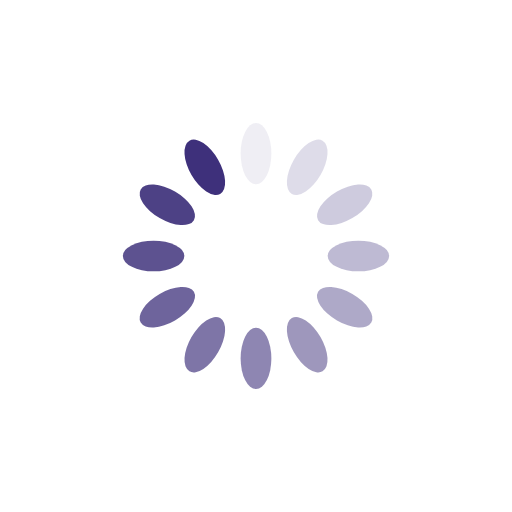
t = 0.00 s
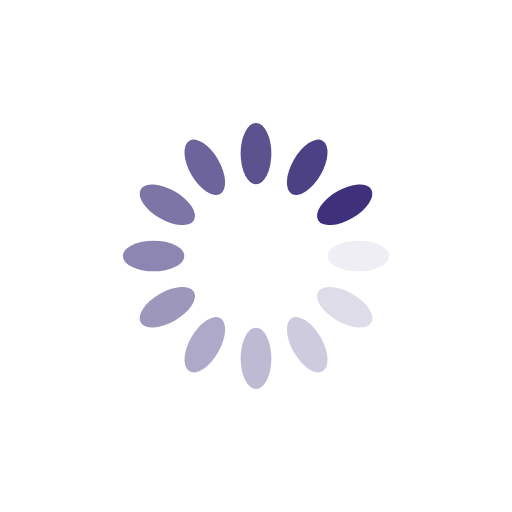
t = 0.25 s
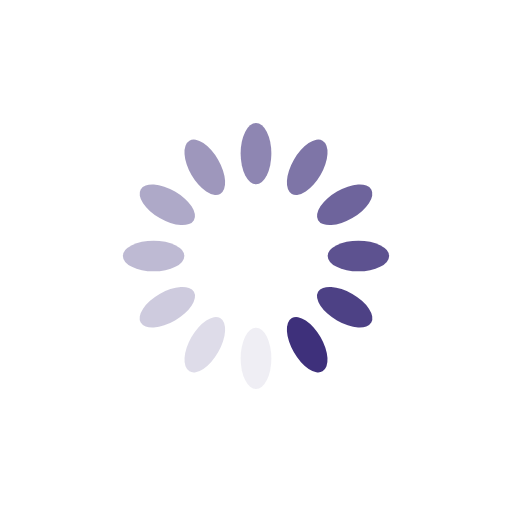
t = 0.50 s
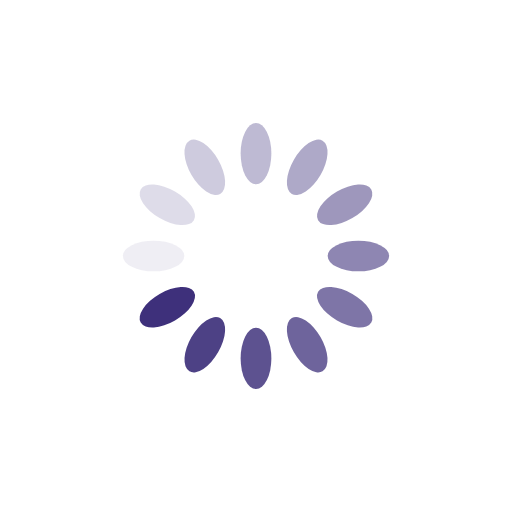
t = 0.75 s

The animated SVG that drew these frames (rendered in a browser with its animation timeline set to each time). Animation: 12 SMIL elements (animate=12); one cycle of 1.00 s, repeats indefinitely.

<svg xmlns="http://www.w3.org/2000/svg" viewBox="0 0 100 100" preserveAspectRatio="xMidYMid" width="200" height="200" style="shape-rendering: auto; display: block; background: rgb(255, 255, 255);" xmlns:xlink="http://www.w3.org/1999/xlink"><g><g transform="rotate(0 50 50)">
  <rect fill="#3e307b" height="12" width="6" ry="6" rx="3" y="24" x="47">
    <animate repeatCount="indefinite" begin="-0.9166666666666666s" dur="1s" keyTimes="0;1" values="1;0" attributeName="opacity"></animate>
  </rect>
</g><g transform="rotate(30 50 50)">
  <rect fill="#3e307b" height="12" width="6" ry="6" rx="3" y="24" x="47">
    <animate repeatCount="indefinite" begin="-0.8333333333333334s" dur="1s" keyTimes="0;1" values="1;0" attributeName="opacity"></animate>
  </rect>
</g><g transform="rotate(60 50 50)">
  <rect fill="#3e307b" height="12" width="6" ry="6" rx="3" y="24" x="47">
    <animate repeatCount="indefinite" begin="-0.75s" dur="1s" keyTimes="0;1" values="1;0" attributeName="opacity"></animate>
  </rect>
</g><g transform="rotate(90 50 50)">
  <rect fill="#3e307b" height="12" width="6" ry="6" rx="3" y="24" x="47">
    <animate repeatCount="indefinite" begin="-0.6666666666666666s" dur="1s" keyTimes="0;1" values="1;0" attributeName="opacity"></animate>
  </rect>
</g><g transform="rotate(120 50 50)">
  <rect fill="#3e307b" height="12" width="6" ry="6" rx="3" y="24" x="47">
    <animate repeatCount="indefinite" begin="-0.5833333333333334s" dur="1s" keyTimes="0;1" values="1;0" attributeName="opacity"></animate>
  </rect>
</g><g transform="rotate(150 50 50)">
  <rect fill="#3e307b" height="12" width="6" ry="6" rx="3" y="24" x="47">
    <animate repeatCount="indefinite" begin="-0.5s" dur="1s" keyTimes="0;1" values="1;0" attributeName="opacity"></animate>
  </rect>
</g><g transform="rotate(180 50 50)">
  <rect fill="#3e307b" height="12" width="6" ry="6" rx="3" y="24" x="47">
    <animate repeatCount="indefinite" begin="-0.4166666666666667s" dur="1s" keyTimes="0;1" values="1;0" attributeName="opacity"></animate>
  </rect>
</g><g transform="rotate(210 50 50)">
  <rect fill="#3e307b" height="12" width="6" ry="6" rx="3" y="24" x="47">
    <animate repeatCount="indefinite" begin="-0.3333333333333333s" dur="1s" keyTimes="0;1" values="1;0" attributeName="opacity"></animate>
  </rect>
</g><g transform="rotate(240 50 50)">
  <rect fill="#3e307b" height="12" width="6" ry="6" rx="3" y="24" x="47">
    <animate repeatCount="indefinite" begin="-0.25s" dur="1s" keyTimes="0;1" values="1;0" attributeName="opacity"></animate>
  </rect>
</g><g transform="rotate(270 50 50)">
  <rect fill="#3e307b" height="12" width="6" ry="6" rx="3" y="24" x="47">
    <animate repeatCount="indefinite" begin="-0.16666666666666666s" dur="1s" keyTimes="0;1" values="1;0" attributeName="opacity"></animate>
  </rect>
</g><g transform="rotate(300 50 50)">
  <rect fill="#3e307b" height="12" width="6" ry="6" rx="3" y="24" x="47">
    <animate repeatCount="indefinite" begin="-0.08333333333333333s" dur="1s" keyTimes="0;1" values="1;0" attributeName="opacity"></animate>
  </rect>
</g><g transform="rotate(330 50 50)">
  <rect fill="#3e307b" height="12" width="6" ry="6" rx="3" y="24" x="47">
    <animate repeatCount="indefinite" begin="0s" dur="1s" keyTimes="0;1" values="1;0" attributeName="opacity"></animate>
  </rect>
</g><g></g></g><!-- [ldio] generated by https://loading.io --></svg>
